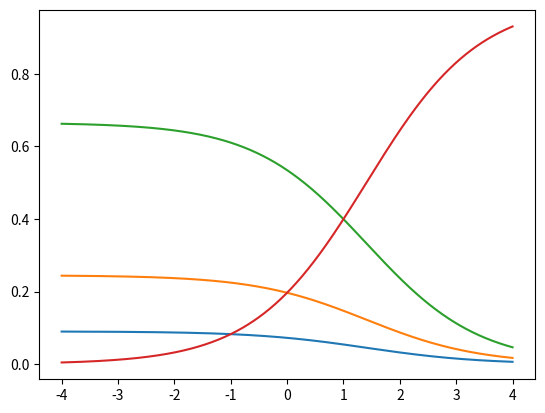

The matplotlib source for this figure:
#!/usr/bin/env python3
# -*- coding: utf-8 -*-
"""
Created on Thu Feb  6 08:59:23 2020

[redacted]
"""
import numpy as np
import matplotlib.pyplot as plt


def softmax(z: np.array):
    e_z = np.exp(z)
    sum_e_z = np.sum(e_z)
    return e_z / sum_e_z


def plot_activations(z_initial: np.array,
                     idx: int,
                     min_val: float,
                     max_val: float,
                     num_pts: int = 1000):
    z_idx_range = np.linspace(min_val, max_val, num_pts)
    num_inputs = len(z_initial)

    activations_list = np.zeros((num_pts, num_inputs))
    for i in range(num_pts):
        x = z_idx_range[i]
        z_initial[idx] = x
        f_z = softmax(z_initial)

        for j in range(num_inputs):
            activations_list[i] = f_z

    for col in range(activations_list.shape[1]):
        plt.plot(z_idx_range, activations_list[:, col])


if __name__ == '__main__':
    idx = 3
    z_initial = np.array([-1.0, 0.0, 1.0, -4.0])
    plot_activations(z_initial, idx=3, min_val=-4.0, max_val=4.0)
